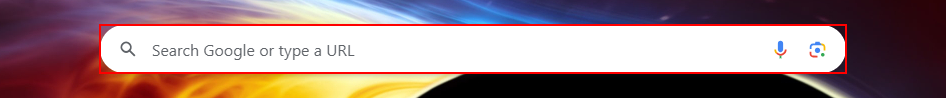
Task: Varibale and arguments tutorials
Workflow: open_browser

Step 1: type "rpa jobs[k(enter)]" into the combo box 'Search Google or type a URL' in window 'New Tab - Google Chrome' (chrome.exe)
